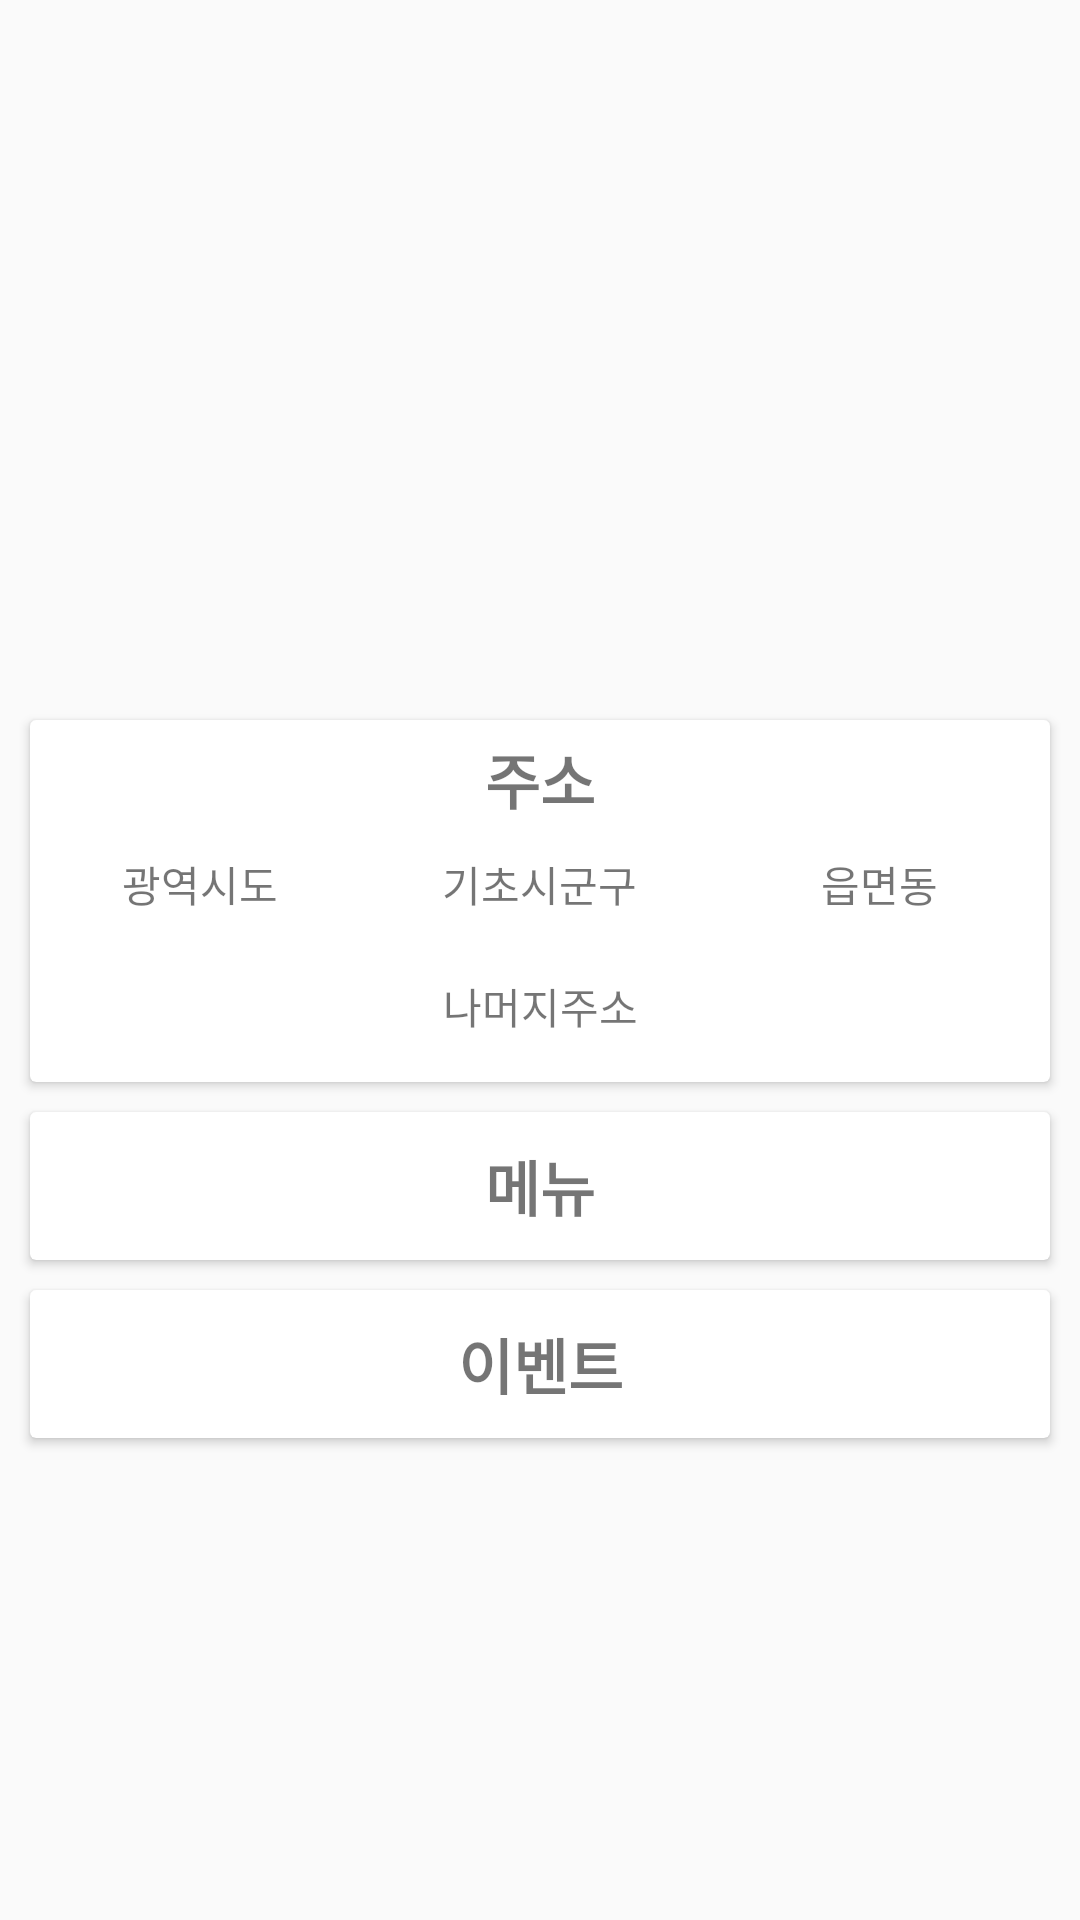

Android layout source for this screen:
<!-- AndroidManifest.xml: application theme AppTheme -->
<!-- res/layout/activity_cafe_detail.xml -->
<?xml version="1.0" encoding="utf-8"?>
<android.support.v4.widget.NestedScrollView xmlns:android="http://schemas.android.com/apk/res/android"
    xmlns:app="http://schemas.android.com/apk/res-auto"
    xmlns:tools="http://schemas.android.com/tools"
    android:layout_width="match_parent"
    android:layout_height="match_parent"
    tools:context="com.example.yunan.pchachu.ActivityCafeDetail">


    <LinearLayout
        android:layout_width="match_parent"
        android:layout_height="wrap_content"
        android:orientation="vertical">


        <ImageView
            android:id="@+id/detail_image"
            android:layout_width="match_parent"
            android:layout_height="230dp"
            android:layout_marginBottom="5dp"
            android:scaleType="centerCrop" />

        <android.support.v7.widget.CardView
            android:layout_width="match_parent"
            android:layout_height="wrap_content"
            android:layout_marginTop="5dp"
            android:layout_marginBottom="5dp"
            android:layout_marginLeft="10dp"
            android:layout_marginRight="10dp">

            <LinearLayout
                android:layout_width="match_parent"
                android:layout_height="match_parent"
                android:orientation="vertical">

                <TextView
                    android:id="@+id/detail_address"
                    android:layout_width="match_parent"
                    android:layout_height="wrap_content"
                    android:layout_margin="5dp"
                    android:gravity="center"
                    android:text="주소"
                    android:textSize="20dp"
                    android:textStyle="bold" />

                <LinearLayout
                    android:layout_width="match_parent"
                    android:layout_height="match_parent"
                    android:orientation="horizontal"
                    android:weightSum="1.2">

                    <TextView
                        android:id="@+id/detail_address_metropolice"
                        android:layout_width="0dp"
                        android:layout_height="wrap_content"
                        android:layout_margin="5dp"
                        android:layout_weight="0.4"
                        android:gravity="center"
                        android:text="광역시도" />

                    <TextView
                        android:id="@+id/detail_address_city"
                        android:layout_width="0dp"
                        android:layout_height="wrap_content"
                        android:layout_margin="5dp"
                        android:layout_weight="0.4"
                        android:gravity="center"
                        android:text="기초시군구" />

                    <TextView
                        android:id="@+id/detail_address_town"
                        android:layout_width="0dp"
                        android:layout_height="wrap_content"
                        android:layout_margin="5dp"
                        android:layout_weight="0.4"
                        android:gravity="center"
                        android:text="읍면동" />
                </LinearLayout>

                
                <TextView
                    android:id="@+id/detail_address_extra"
                    android:layout_width="match_parent"
                    android:layout_height="wrap_content"
                    android:layout_gravity="center"
                    android:layout_margin="5dp"
                    android:gravity="center"
                    android:padding="10dp"
                    android:text="나머지주소" />


            </LinearLayout>
        </android.support.v7.widget.CardView>


        <android.support.v7.widget.CardView
            android:id="@+id/detail_card_host"
            android:layout_width="match_parent"
            android:layout_height="wrap_content"
            android:layout_marginTop="5dp"
            android:layout_marginBottom="5dp"
            android:layout_marginLeft="10dp"
            android:layout_marginRight="10dp">


            <LinearLayout
                android:layout_width="match_parent"
                android:layout_height="match_parent"
                android:orientation="vertical">

                <TextView
                    android:layout_width="match_parent"
                    android:layout_height="wrap_content"
                    android:gravity="center"
                    android:padding="10dp"
                    android:text="메뉴"
                    android:textSize="20dp"
                    android:textStyle="bold" />


                <android.support.v7.widget.RecyclerView
                    android:id="@+id/detail_recycle_menu"
                    android:layout_width="wrap_content"
                    android:layout_height="wrap_content" />

            </LinearLayout>

        </android.support.v7.widget.CardView>

        <android.support.v7.widget.CardView
            android:id="@+id/detail_card_people"
            android:layout_width="match_parent"
            android:layout_height="wrap_content"
            android:layout_marginTop="5dp"
            android:layout_marginBottom="5dp"
            android:layout_marginLeft="10dp"
            android:layout_marginRight="10dp">


            <LinearLayout
                android:layout_width="match_parent"
                android:layout_height="match_parent"
                android:orientation="vertical">

                <TextView
                    android:layout_width="match_parent"
                    android:layout_height="wrap_content"
                    android:gravity="center"
                    android:padding="10dp"
                    android:text="이벤트"
                    android:textSize="20dp"
                    android:textStyle="bold" />



                <android.support.v7.widget.RecyclerView
                    android:id="@+id/detail_recycle_event"
                    android:layout_width="wrap_content"
                    android:layout_height="wrap_content" />




            </LinearLayout>


        </android.support.v7.widget.CardView>

    </LinearLayout>


</android.support.v4.widget.NestedScrollView>
<!-- resources referenced by this layout -->
<resources>
  <style name="AppTheme" parent="Theme.AppCompat.Light.DarkActionBar">
          
          <item name="colorPrimary">@color/colorPrimary</item>
          <item name="colorPrimaryDark">@color/colorPrimaryDark</item>
          <item name="colorAccent">@color/colorAccent</item>
      </style>
  <color name="colorPrimary">#03A9F4</color>
  <color name="colorPrimaryDark">#0288D1</color>
  <color name="colorAccent">#FF4081</color>
</resources>
